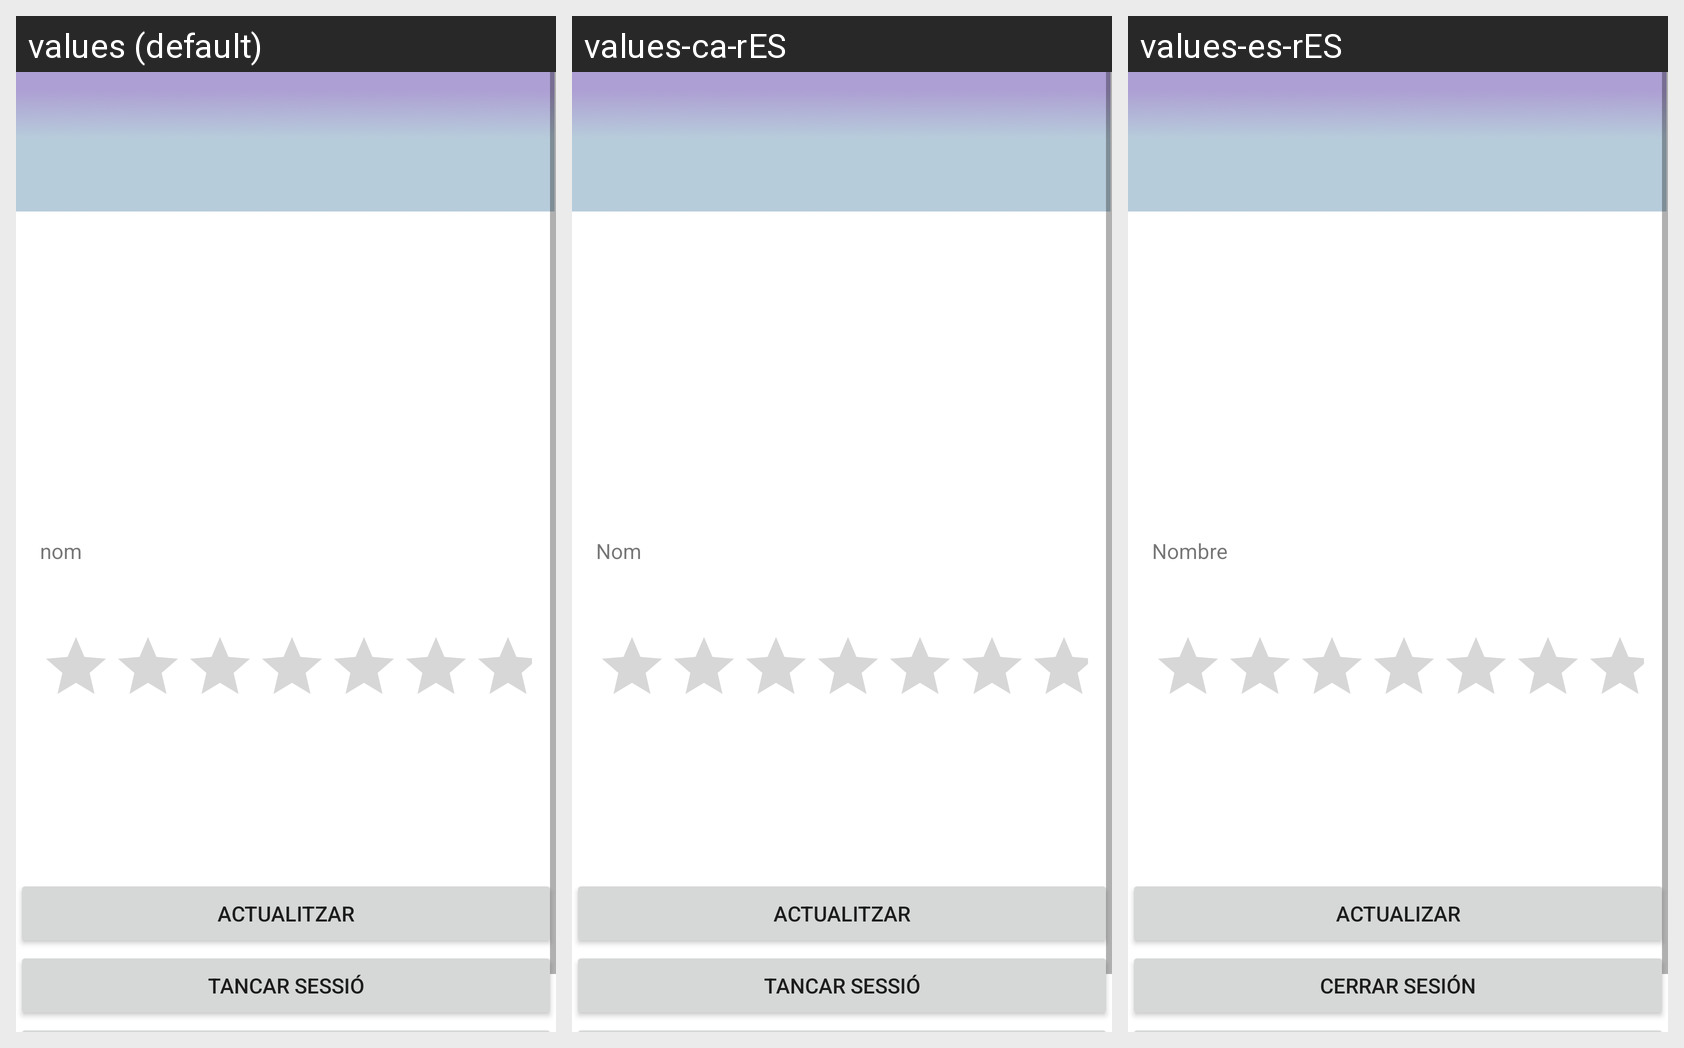

Strings drawn on this Android screen and how each of the app's shown locales translates them:
Android screen res/layout/activity_user_info.xml rendered under 3 locales, left to right: values (default), values-ca-rES, values-es-rES. Device: Nexus 5 (rendered at 1080×1920; each locale shown at half size, 540×960, under a caption strip naming it); theme Theme.Agamers.
Strings drawn on this screen, with the default value and each locale's value (text and hints the layout hard-codes, and strings that could not be matched under every locale, appear in the picture but are not listed):

userinfo_titulopantalla
  values: Perfil usuari
  values-ca-rES: Perfil usuari
  values-es-rES: Perfil de usuario

nom_usuari
  values: nom
  values-ca-rES: Nom
  values-es-rES: Nombre

actualitzar
  values: Actualitzar
  values-ca-rES: ACTUALITZAR
  values-es-rES: ACTUALIZAR

user_info_tancar_sessio
  values: Tancar sessió
  values-ca-rES: Tancar sessió
  values-es-rES: Cerrar sesión
